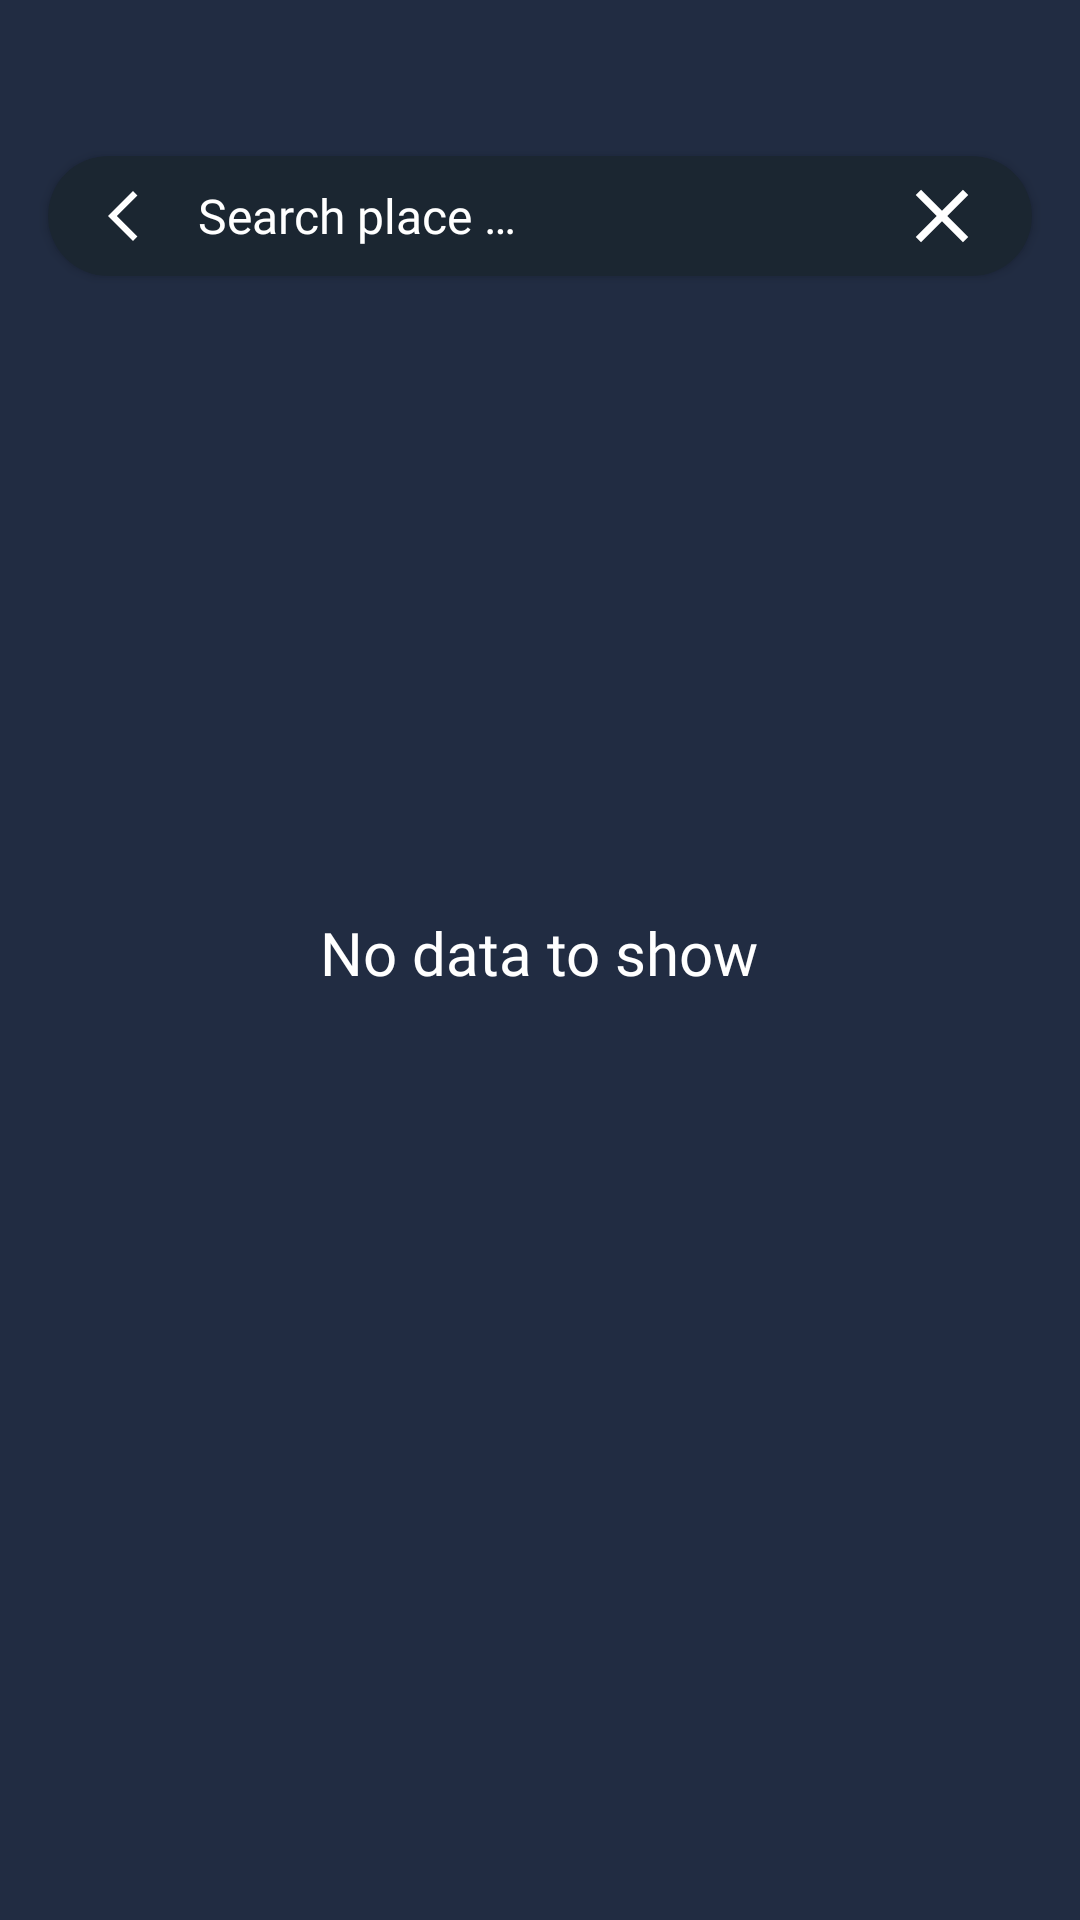

Produce the Android XML layout that renders to this screen, including the resource entries it uses.
<!-- AndroidManifest.xml: application theme AppTheme -->
<!-- res/layout/activity_search_places.xml -->
<?xml version="1.0" encoding="utf-8"?>
<androidx.constraintlayout.widget.ConstraintLayout xmlns:android="http://schemas.android.com/apk/res/android"
    xmlns:app="http://schemas.android.com/apk/res-auto"
    xmlns:tools="http://schemas.android.com/tools"
    android:layout_width="match_parent"
    android:layout_height="match_parent"
    android:background="@color/backgroundLight"
    tools:context=".viewcontrollers.SearchPlacesActivity">

    <LinearLayout
        android:layout_width="match_parent"
        android:layout_height="match_parent"
        android:orientation="vertical">
        <androidx.cardview.widget.CardView
            android:layout_width="match_parent"
            android:layout_height="wrap_content"
            android:layout_marginTop="40dp"
            android:layout_marginHorizontal="5dp"
            android:backgroundTint="@color/background"
            app:cardUseCompatPadding="true"
            app:cardCornerRadius="30dp">
            <LinearLayout
                android:layout_width="match_parent"
                android:layout_height="wrap_content"
                android:layout_marginHorizontal="10dp"
                android:paddingHorizontal="5dp"
                android:orientation="horizontal"
                android:gravity="center_vertical">
                <ImageView
                    android:id="@+id/back_image"
                    android:layout_width="20dp"
                    android:layout_height="20dp"
                    android:src="@drawable/baseline_arrow_back_ios_new_40"
                    android:contentDescription="@string/back_icon"
                    app:tint="@color/white"/>
                <EditText
                    android:id="@+id/search_edit_text"
                    android:layout_width="0dp"
                    android:layout_height="40dp"
                    android:layout_weight="1"
                    android:layout_marginHorizontal="15dp"
                    android:gravity="center_vertical"
                    android:textSize="16sp"
                    android:fontFamily="@font/roboto_regular"
                    android:hint="@string/search_place"
                    android:inputType="text"
                    android:textColor="@color/white"
                    android:textColorHint="@color/white"
                    android:background="@color/transparent"
                    android:autofillHints=""/>
                <ImageView
                    android:id="@+id/clean_search_image"
                    android:layout_width="30dp"
                    android:layout_height="30dp"
                    android:background="@drawable/baseline_clear_40"
                    android:contentDescription="@string/clean_search_icon"
                    android:backgroundTint="@color/white"/>
            </LinearLayout>
        </androidx.cardview.widget.CardView>
        <TextView
            android:id="@+id/clear_history_label"
            android:layout_width="wrap_content"
            android:layout_height="wrap_content"
            android:layout_marginHorizontal="20dp"
            android:layout_marginTop="10dp"
            android:layout_gravity="end"
            android:padding="5dp"
            android:visibility="gone"
            android:gravity="end"
            android:fontFamily="@font/roboto_regular"
            android:text="@string/clear_history"
            android:textColor="@color/white"/>
        <androidx.cardview.widget.CardView
            android:id="@+id/recycler_card_container"
            android:layout_width="match_parent"
            android:layout_height="wrap_content"
            android:layout_marginHorizontal="5dp"
            android:backgroundTint="@color/background"
            android:visibility="gone"
            app:cardUseCompatPadding="true"
            app:cardCornerRadius="30dp">
            <androidx.recyclerview.widget.RecyclerView
                android:id="@+id/places_recycler_view"
                android:layout_width="match_parent"
                android:layout_height="match_parent"
                android:layout_marginVertical="10dp"/>
        </androidx.cardview.widget.CardView>
        <LinearLayout
            android:id="@+id/state_layout"
            android:layout_width="match_parent"
            android:layout_height="match_parent"
            android:paddingTop="200dp"
            android:gravity="center_horizontal"
            android:orientation="vertical">
            <TextView
                android:id="@+id/empty_label"
                android:layout_width="wrap_content"
                android:layout_height="wrap_content"
                android:fontFamily="@font/roboto_medium"
                android:text="@string/no_data"
                android:textColor="@color/white"
                android:textSize="20sp"/>
            <ProgressBar
                android:id="@+id/progress_bar"
                android:layout_width="wrap_content"
                android:layout_height="wrap_content"
                android:layout_gravity="center"
                android:visibility="gone"/>
        </LinearLayout>
    </LinearLayout>
</androidx.constraintlayout.widget.ConstraintLayout>
<!-- resources referenced by this layout -->
<resources>
  <color name="background">#1B2631</color>
  <color name="backgroundLight">#212C42</color>
  <color name="transparent">#00000000</color>
  <color name="white">#FFFFFFFF</color>
  <!-- drawable baseline_arrow_back_ios_new_40 (drawable) -->
  <vector
      xmlns:android="http://schemas.android.com/apk/res/android"
      android:tint="#000000"
      android:viewportHeight="24"
      android:viewportWidth="24"
      android:width="40dp"
      android:height="40dp">
      <path
          android:fillColor="@android:color/white"
          android:pathData="M17.77,3.77l-1.77,-1.77l-10,10l10,10l1.77,-1.77l-8.23,-8.23z"/>
  </vector>
  <!-- drawable baseline_clear_40 (drawable) -->
  <vector
      xmlns:android="http://schemas.android.com/apk/res/android"
      android:tint="#000000"
      android:viewportHeight="24"
      android:viewportWidth="24"
      android:width="40dp"
      android:height="40dp">
      <path
          android:fillColor="@android:color/white"
          android:pathData="M19,6.41L17.59,5 12,10.59 6.41,5 5,6.41 10.59,12 5,17.59 6.41,19 12,13.41 17.59,19 19,17.59 13.41,12z"/>
  </vector>
  <string name="back_icon">back_icon</string>
  <string name="clean_search_icon">clean_search_icon</string>
  <string name="clear_history">Clear history</string>
  <string name="no_data">No data to show</string>
  <string name="search_place">Search place …</string>
  <style name="AppTheme" parent="Theme.AppCompat.Light.DarkActionBar">
          
          <item name="colorPrimary">@color/primary</item>
          <item name="colorPrimaryDark">@color/primary</item>
          <item name="colorAccent">@color/primary</item>
          <item name="android:windowLightStatusBar">false</item>
          <item name="android:statusBarColor">@android:color/transparent</item>
          <item name="android:windowActivityTransitions">true</item>
          <item name="android:windowTranslucentNavigation">true</item>
  
          <item name="windowActionBar">false</item>
          <item name="windowNoTitle">true</item>
          <item name="android:windowActionBarOverlay">true</item>
          <item name="android:windowBackground">@color/white</item>
      </style>
  <color name="primary">#F7537F</color>
</resources>
